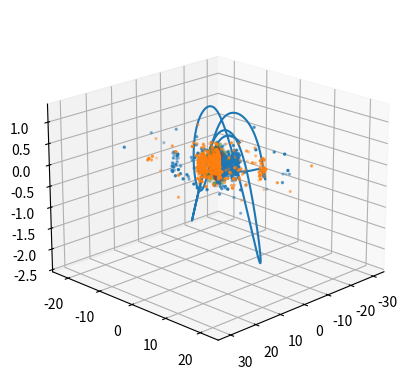

The script that saved this image:
import numpy as np


#PHYSICS
trajectory = []
num_stars = 500
mass = np.random.uniform(0.5, 2.0, num_stars * 2)
total_mass = np.sum(mass)
orbit_radius = 8.0
G = 1.0 #G-Force aka gravity, not real world.
galaxy_mass = total_mass
velocity = np.array([0.0, np.sqrt(G*galaxy_mass / orbit_radius), 0.0])
particle_mass = 1.0
position = np.array([orbit_radius, 0.0, 0.0])


brightness = np.random.uniform(0.2, 1.0, num_stars)
brightness2 = np.random.uniform(0.2, 1.0, num_stars)

r = np.random.exponential(5,num_stars)
angle = r * 0.5 + np.random.normal(0,0.15,num_stars)


center_r = np.random.exponential(0.7,1000)
center_angle = np.random.uniform(0,2 * np.pi, 1000)

x = r * np.cos(angle)
y = r * np.sin(angle)
z = np.random.normal(0, 0.15, 500)

x2 = r * np.cos(angle + np.pi)
y2 = r * np.sin(angle + np.pi)
z2 = np.random.normal(0, 0.15, 500)

center_x = center_r * np.cos(center_angle)
center_y = center_r * np.sin(center_angle)
center_z = np.random.normal(0, 0.15, 1000)


star_positions = np.column_stack((x,y,z))
star_positions2 = np.column_stack((x2,y2,z2))
star_positions = np.vstack((star_positions, star_positions2))
for _ in range(10000):
    distance = np.linalg.norm(position)
    distances = np.linalg.norm(star_positions - position, axis=1) + 0.1
    directions = (star_positions - position) / distances[:, np.newaxis]
    force = (G * galaxy_mass) / distance**2
    direction = -position / distance
    force_vector = force * direction
    forces = (G * mass[:, np.newaxis]) / distances[:, np.newaxis]**2 * directions
    net_force = np.sum(forces, axis=0)
    acceleration = net_force / particle_mass
    dt = 0.001 #Interval between calculations
    velocity = velocity + acceleration * dt #New velocity equals old velocity plus acceleration times interval
    position = position + velocity * dt #New position equals old position plus new velocity times interval
    trajectory.append(position.copy())
trajectory = np.array(trajectory)
trajectory_x = trajectory[:,0]
trajectory_y = trajectory[:,1]
trajectory_z = trajectory[:,2]

import matplotlib.pyplot as plt
from mpl_toolkits.mplot3d import Axes3D

fig = plt.figure()
ax = fig.add_subplot(111,projection="3d")
ax.scatter(x,y,z,s=2, alpha=brightness)
ax.scatter(x2,y2,z2,s=2, alpha=brightness2)
ax.view_init(elev=20, azim=45)
#ax.view_init(elev=90, azim=0) Incase I want to see it from above
ax.scatter(center_x, center_y, center_z, s=4, alpha=0.4)
ax.scatter(center_x, center_y, center_z, s=12, alpha=0.05)
ax.plot(trajectory_x, trajectory_y, trajectory_z) #Able to see how it moved under the influence of gravity
plt.show()
